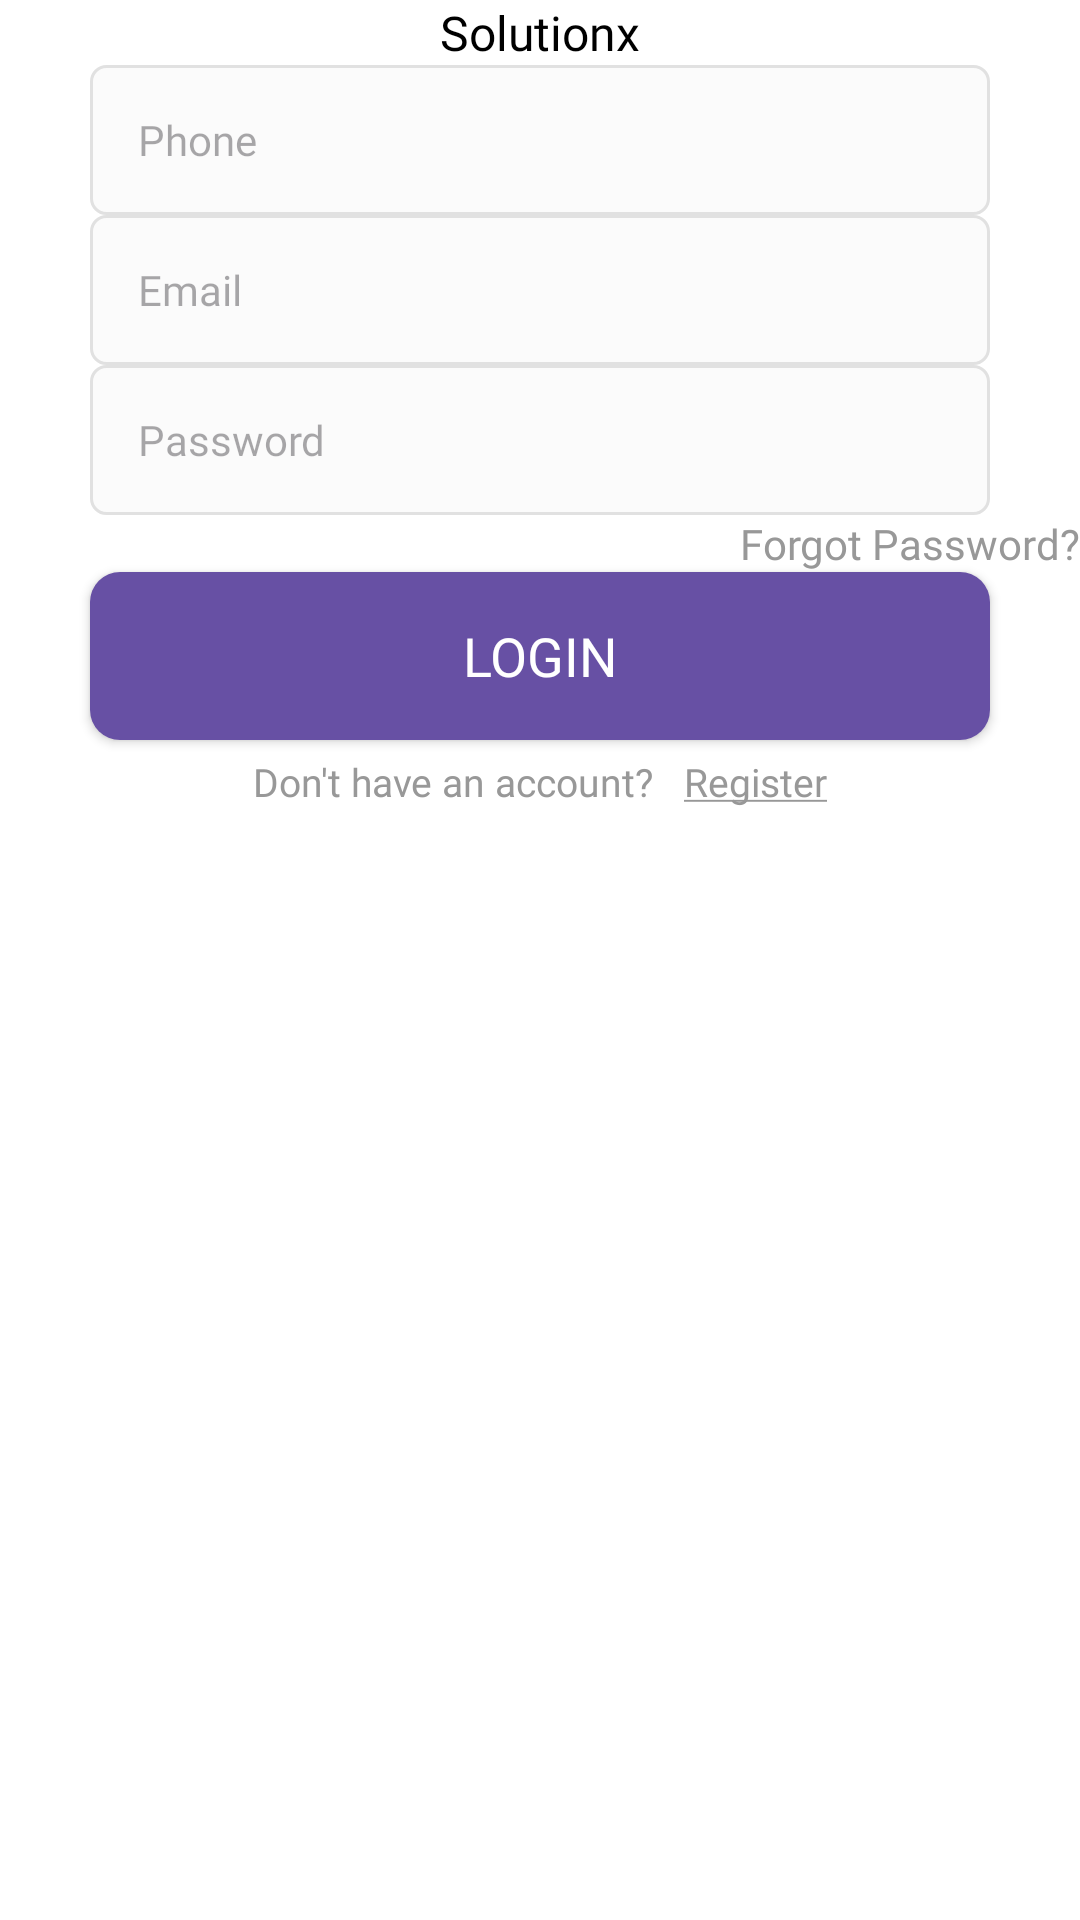

Produce the Android XML layout that renders to this screen, including the resource entries it uses.
<!-- AndroidManifest.xml: application theme Theme.SolutionX -->
<!-- res/layout/activity_login.xml -->
<?xml version="1.0" encoding="utf-8"?>
<androidx.constraintlayout.widget.ConstraintLayout xmlns:android="http://schemas.android.com/apk/res/android"
    xmlns:app="http://schemas.android.com/apk/res-auto"
    xmlns:tools="http://schemas.android.com/tools"
    android:layout_width="match_parent"
    android:layout_height="match_parent"
    android:background="@color/white"
    tools:context=".features.login.presentation.ui.activity.login.LoginActivity">


    <com.google.android.material.textview.MaterialTextView
        android:id="@+id/tv_title"
        style="@style/TextView.Medium"
        android:layout_marginTop="@dimen/_140sdp"
        android:text="Solutionx"
        android:textSize="@dimen/_20sdp"
        app:layout_constraintEnd_toEndOf="parent"
        app:layout_constraintStart_toStartOf="parent"
        app:layout_constraintTop_toTopOf="parent" />


    <com.google.android.material.textfield.TextInputEditText
        android:id="@+id/et_email_Client"
        style="@style/EditText"
        android:hint="Phone"
        android:inputType="phone"
        app:layout_constraintEnd_toEndOf="parent"
        app:layout_constraintHorizontal_bias="0.0"
        app:layout_constraintStart_toStartOf="parent"
        app:layout_constraintTop_toBottomOf="@+id/tv_title" />

    <com.google.android.material.textfield.TextInputEditText
        android:id="@+id/et_CountruCode"
        style="@style/EditText"
        android:hint="@string/email"
        android:inputType="phone"
        app:layout_constraintEnd_toEndOf="parent"
        app:layout_constraintHorizontal_bias="0.0"
        app:layout_constraintStart_toStartOf="parent"
        app:layout_constraintTop_toBottomOf="@+id/et_email_Client" />

    <com.google.android.material.textfield.TextInputEditText
        android:id="@+id/et_password"
        style="@style/EditText"
        android:hint="@string/password"
        android:inputType="textPassword"
        app:layout_constraintEnd_toEndOf="parent"
        app:layout_constraintHorizontal_bias="0.0"
        app:layout_constraintStart_toStartOf="parent"
        app:layout_constraintTop_toBottomOf="@+id/et_CountruCode" />


    
    
    
    
    
    
    
    
    
    
    
    
    
    

    <ImageView
        android:id="@+id/iv_Languages"
        android:layout_width="wrap_content"
        android:layout_height="wrap_content"
        android:foreground="?attr/selectableItemBackgroundBorderless"
        android:src="@drawable/language_24"
        app:layout_constraintBottom_toTopOf="@+id/et_email_Client"
        app:layout_constraintEnd_toEndOf="@+id/et_email_Client"
        app:layout_constraintHorizontal_bias="0.035"
        app:layout_constraintStart_toStartOf="@+id/et_email_Client" />

    <com.google.android.material.textview.MaterialTextView
        android:id="@+id/tv_forgot_password"
        style="@style/TextView"
        android:text="@string/lbl_forgot_password"
        android:textColor="@color/colorSecondaryText"
        android:textSize="@dimen/forgot_password_textSize"
        android:layout_marginEnd="@dimen/_30sdp"
        app:layout_constraintEnd_toEndOf="parent"
        app:layout_constraintTop_toBottomOf="@id/et_password" />


    <Button
        android:id="@+id/btn_login"
       style="@style/Button.Secondary"
        android:layout_marginTop="@dimen/_30sdp"
        android:layout_marginStart="30dp"
        android:layout_marginEnd="30dp"
        android:text="@string/login_client"
        android:textSize="@dimen/btn_textSize"
        app:layout_constraintEnd_toEndOf="parent"
        app:layout_constraintStart_toStartOf="parent"
        app:layout_constraintTop_toBottomOf="@id/tv_forgot_password" />

    <LinearLayout
        android:layout_width="wrap_content"
        android:layout_height="wrap_content"
        android:layout_marginTop="0dp"
        android:gravity="center_vertical"
        android:orientation="horizontal"
        app:layout_constraintEnd_toEndOf="parent"
        app:layout_constraintStart_toStartOf="parent"
        app:layout_constraintTop_toBottomOf="@id/btn_login">

        <com.google.android.material.textview.MaterialTextView
            android:id="@+id/tv_don_t_have_an_account"
            style="@style/TextView"
            android:padding="@dimen/clickable_text_view_padding"
            android:text="@string/don_t_have_an_account"
            android:textColor="@color/colorSecondaryText"
            android:textSize="@dimen/lbl_text_view_textSize" />

        <com.google.android.material.textview.MaterialTextView
            android:id="@+id/tv_register"
            style="@style/TextView.Bold"
            android:foreground="?attr/selectableItemBackground"
            android:padding="@dimen/clickable_text_view_padding"
            android:text="@string/register"
            android:textColor="@color/colorSecondaryText"
            android:textSize="@dimen/lbl_text_view_textSize" />
    </LinearLayout>


</androidx.constraintlayout.widget.ConstraintLayout>
<!-- resources referenced by this layout -->
<resources>
  <color name="colorSecondaryText">#989898</color>
  <color name="white">#FFFFFFFF</color>
  <dimen name="btn_textSize">18sp</dimen>
  <dimen name="clickable_text_view_padding">5dp</dimen>
  <dimen name="forgot_password_textSize">14sp</dimen>
  <dimen name="lbl_text_view_textSize">13sp</dimen>
  <string name="don_t_have_an_account">Don\'t have an account?</string>
  <string name="email">Email</string>
  <string name="lbl_forgot_password">Forgot Password?</string>
  <string name="login_client">LOGIN</string>
  <string name="password">Password</string>
  <string name="register"><u>Register</u></string>
  <style name="Button.Secondary" parent="Button">
          <item name="strokeWidth">0dp</item>
          <item name="strokeColor">@android:color/transparent</item>
          <item name="android:backgroundTint">@android:color/holo_purple</item>
          <item name="android:background">@drawable/button_background</item>
          <item name="android:textColor">@android:color/white</item>
      </style>
  <style name="TextView" parent="Widget.MaterialComponents.TextView">
          <item name="android:layout_width">wrap_content</item>
          <item name="android:layout_height">wrap_content</item>
          <item name="android:textSize">14sp</item>
          <item name="android:gravity">start|center</item>
          <item name="android:textColor">@android:color/black</item>
          <item name="android:textAlignment">viewStart</item>
          <item name="android:ellipsize">end</item>
          <item name="android:textAppearance">@style/Font</item>
          <item name="fontStyle">normal</item>
      </style>
  <style name="TextView.Bold" parent="TextView">
          <item name="android:textAppearance">@style/Font.Bold</item>
      </style>
  <style name="TextView.Medium" parent="TextView">
          <item name="android:textAppearance">@style/Font.Medium</item>
      </style>
  <style name="Theme.SolutionX" parent="Base.Theme.SolutionX" />
  
      // ------------------------------------------- Fonts -------------------------------------------
  <!-- drawable button_background (drawable) -->
  <?xml version="1.0" encoding="utf-8"?>
  <shape  xmlns:android="http://schemas.android.com/apk/res/android"
      android:shape="rectangle">
  
      <gradient
          android:angle="360"
          android:endColor="#1DE9B6"
          android:startColor="#00B0FF"
          android:type="linear"/>
      <corners android:radius="@dimen/button_background_radius"/>
  
  
  
  
  
  
  
  
  
  
  
  
  
  
  
  
  
  
  
  
  
  
  
  
  
  
  
  
  
  
  
      
  
  
  
  
  
  
  
  
  
  
  
  
  </shape>
  <!-- drawable rounded_edittext_register_login (drawable) -->
  <?xml version="1.0" encoding="utf-8"?>
  <shape xmlns:android="http://schemas.android.com/apk/res/android">
  
      <solid android:color="#FBFBFB" />
      <corners android:radius="5dp"/>
  
  
  
      <stroke
          android:width="1dp"
          android:color="#E1E1E1" />
  
  
  </shape>
  <style name="Font" parent="@android:style/TextAppearance">
          <item name="android:fontFamily">@font/app_font_regular</item>
      </style>
  <style name="Font.Bold" parent="Font">
          <item name="android:fontFamily">@font/app_font_bold</item>
      </style>
  
      // ------------------------------------------- TextView ----------------------------------------
  <style name="Font.Medium" parent="Font">
          <item name="android:fontFamily">@font/app_font_medium</item>
      </style>
  <style name="Base.Theme.SolutionX" parent="Theme.Material3.DayNight.NoActionBar">
          
          
      </style>
  <string name="app_name">SolutionX</string>
  <dimen name="button_background_radius">10dp</dimen>
</resources>
